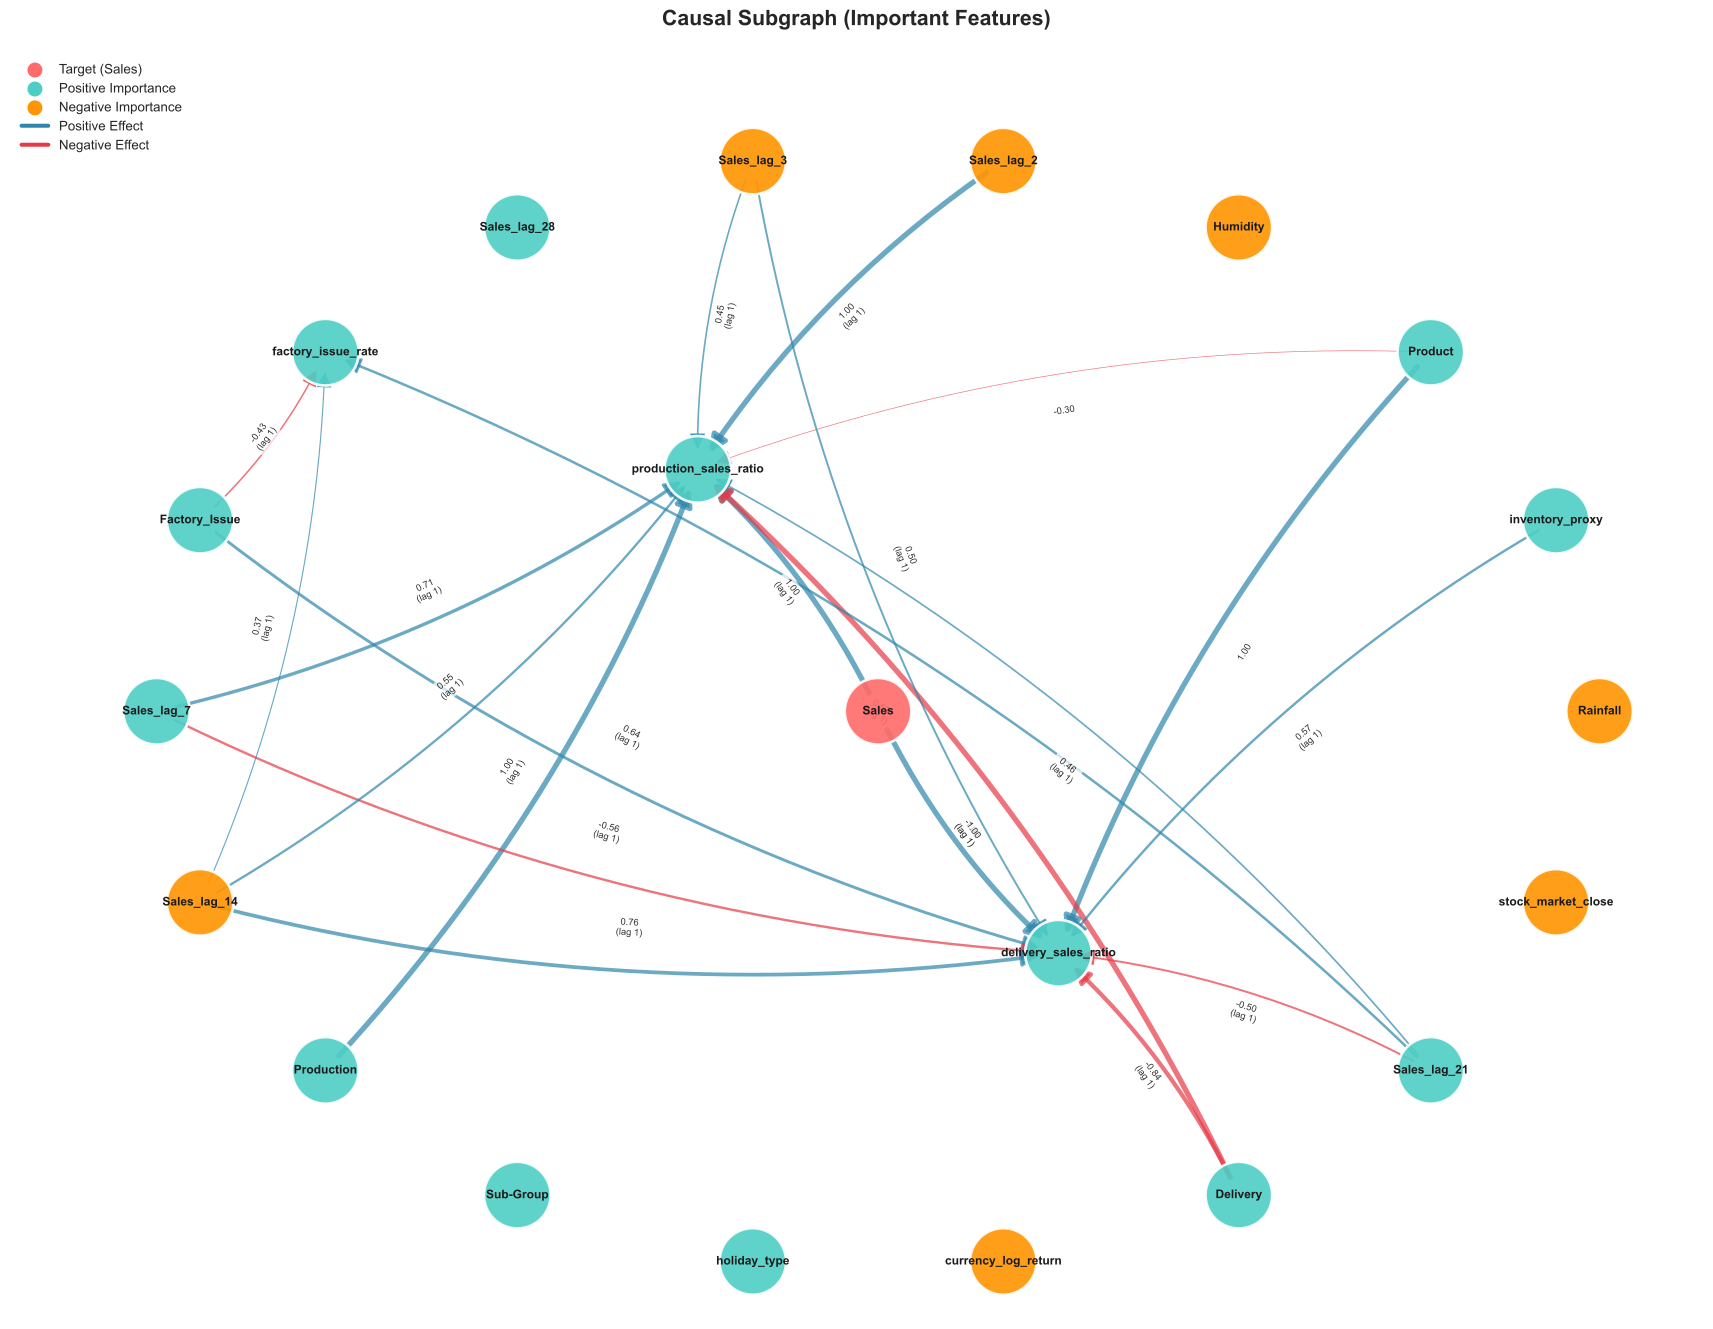

Values plotted in this chart, from the file beside it:
, source, target, weight
0, Product, production_sales_ratio, -0.3006
1, Product, delivery_sales_ratio, 1.0
2, Sales, production_sales_ratio, 1.0
3, Sales, delivery_sales_ratio, 0.9972
4, Production, production_sales_ratio, 1.0
5, Factory_Issue, delivery_sales_ratio, 0.6423
6, Factory_Issue, factory_issue_rate, -0.4319
7, Delivery, production_sales_ratio, -1.0
8, Delivery, delivery_sales_ratio, -0.8416
9, Sales_lag_2, production_sales_ratio, 1.0
10, Sales_lag_3, production_sales_ratio, 0.4489
11, Sales_lag_3, delivery_sales_ratio, 0.4984
12, Sales_lag_7, production_sales_ratio, 0.7075
13, Sales_lag_7, delivery_sales_ratio, -0.562
14, Sales_lag_14, production_sales_ratio, 0.553
15, Sales_lag_14, delivery_sales_ratio, 0.7628
16, Sales_lag_14, factory_issue_rate, 0.3746
17, Sales_lag_21, production_sales_ratio, 0.4577
18, Sales_lag_21, delivery_sales_ratio, -0.4973
19, Sales_lag_21, factory_issue_rate, 0.5857
20, inventory_proxy, delivery_sales_ratio, 0.5671
